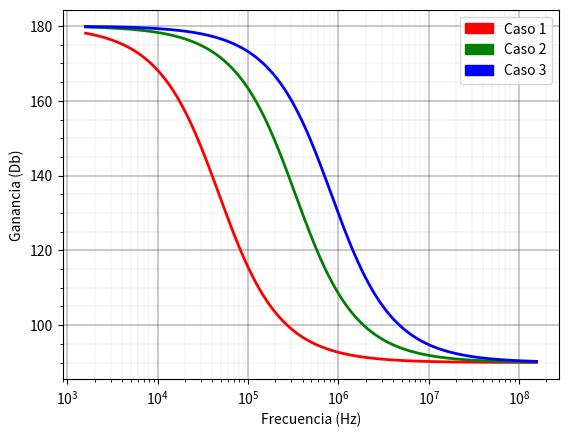

Source code (Python):
import numpy as np
from scipy import signal
import matplotlib.pyplot as plt
from math import *
import matplotlib.patches as mpatches
import matplotlib.pyplot as plt
from matplotlib.pyplot import figure
import pylab as pl

a0 = pow(10,5)
k = 1000
fig, ax1 = plt.subplots()

w_all = 10.0**np.arange(4, 9, 0.01)

def computar_datos(r1,r2,r3,r4,color):
    print("r1 = ",r1)
    print("r2 = ",r2)
    print("r3 = ",r3)

    g_ideal = -r2/r1
    q = r1*r2+r2*r3+r1*r3
    G_ac = -a0*r2*r3 / (q + a0 *r1 * r3)

    fp = 10
    fp_p = fp * (1+ r1*r3*a0/q)
    print("G_ideal=",g_ideal)
    print("G_ac=",G_ac)
    print("fp_p=",fp_p)
    w_p = fp_p * 2 * pi

    s1 = signal.lti([G_ac], [1 / w_p, 1])

    w, mag, phase = signal.bode(s1,w_all)

    f = [i/2/pi for i in w]

    #axes.figure()

    ax1.semilogx(f, phase , color, linewidth="2")



#computar_datos(r1=2*k,r2=20*k,r3=2*k,r4=10*k)


computar_datos(r1=1.2*k,r2=12*k,r3=1.2*k,r4=4.99*k , color='r')
computar_datos(r1=1.2*k,r2=1.2*k,r3=1.2*k,r4=4.99*k ,color='g')
computar_datos(r1=12*k,r2=1.2*k,r3=12*k,r4=49.9*k ,color='b')
plt.xlabel ("Frecuencia (Hz)")
plt.ylabel ("Ganancia (Db)")

red_patch = mpatches.Patch(color='red', label='Caso 1')
green_patch = mpatches.Patch(color='green', label='Caso 2')
blue_patch = mpatches.Patch(color='blue', label='Caso 3')

plt.legend(handles=[red_patch,green_patch,blue_patch])

ax1.set_axisbelow(True)
ax1.minorticks_on()
ax1.grid(which='major', linestyle='-', linewidth='0.3', color='black')
ax1.grid(which='minor', linestyle=':', linewidth='0.1', color='black')

plt.savefig('bode_inversor.png', format='png', dpi=300)
